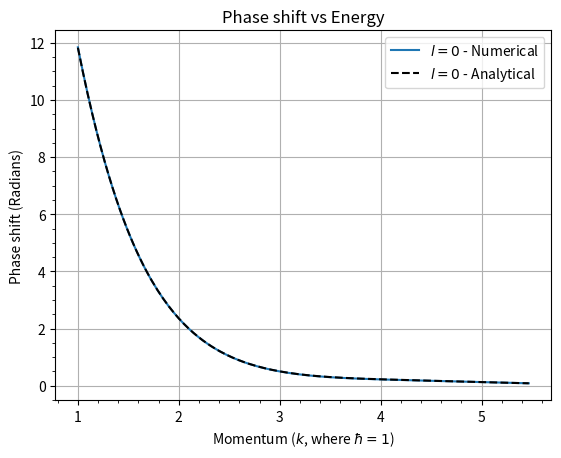

The matplotlib source for this figure:
# -------------------- Modules and Packages--------------------

# import scipy.constants as sc
import math as math

import matplotlib.pyplot as plt
import numpy as np
from scipy.signal import argrelextrema
from scipy.special import spherical_jn, spherical_yn

# -------------------- Constants and Parameters--------------------

R = 1  # radius of the potential 1e-15
V_0 = -5  # -10e6 * 1.6e-19
E = 13  # should eventually become an array
rmax = 20
# taking hbar^2 / 2m == 1

# -------------------- Potential, Energy, and Schrodinger terms --------------------

def V(r):
    if r < R:
        return V_0
    else:

        return 0


def F(l, r, E):
    if r == 0:
        return 0
    else:
        func_val = V(r) + (l * (l + 1)) / (r**2) - E
        return func_val


def k(E, r):
    if r > R:
        return math.sqrt(E)
    else:
        return math.sqrt(E - V_0)


def Numerov(l: int, E: float, h = 0.01):
    rvals = np.arange(0, rmax, h)
    n = len(rvals)

    u = [
        0.000,
        (h ** (l + 1)),
    ]  # Again recommended in the textbook to use this as the second point
    w0 = (1 - ((h**2) / 12) * F(l, rvals[0], E)) * u[0]
    w1 = (1 - ((h**2) / 12) * F(l, rvals[1], E)) * u[1]
    w = [w0, w1]

    for i in range(1, n - 1):
        fval = F(l, rvals[i], E)
        fval_p1 = F(l, rvals[i + 1], E)

        wnp1 = 2 * w[i] - w[i - 1] + (h**2) * fval * u[i]  # w_{n+1}
        unp1 = wnp1 / (1 - (((h**2) / (12)) * fval_p1))  # u_{n+1}

        w.append(wnp1)
        u.append(unp1)

    return u, rvals

# -------------------- Functions for getting r and u values starting from outside the potential --------------------

def outside_vals(rvals, uvals):
    """
    returns a tuple where the u and r vals start just when the potential "turns off"
    """
    rvals_dict = dict(enumerate(rvals))
    for key, value in rvals_dict.items():
        if V(value) != 0:
            continue
        else:
            index = key
            break
    r = rvals[index:]
    u = uvals[index:]
    return u, r


def r_1halfr_2(r, u, E, max_points=2):
    """
    Finds r and u values at successive extrema (half-wavelength separation).
    Works by finding local maxima/minima in u(r).
    """

    u = np.array(u)
    r = np.array(r)

    # Finding indices of local maxima and minima
    extrema_idx = (
        argrelextrema(u, np.greater)[0].tolist() + argrelextrema(u, np.less)[0].tolist()
    )
    extrema_idx.sort()

    extrema_idx = extrema_idx[:max_points]

    r_aug = r[extrema_idx]
    u_aug = u[extrema_idx]

    return r_aug, u_aug

# -------------------- Functions for phase shifts (delta) and total cross section (sigma) --------------------

def K(rvals, uvals):
    """
    rvals here are starting from when there is no potential r > R

    The l value the uvals possesses will determine the l value/subscript
    that the phase shift delta_l will have.
    """
    K_array = []
    for i in range(len(rvals) - 1):
        K = (rvals[i] * uvals[i + 1]) / (rvals[i + 1] * uvals[i])
        K_array.append(K)
    return K_array


def delta_l(l, rvals, kvals, E):
    """
    similar to K, rvals here are starting from when there is no potential r > R
    """
    deltavals = []
    k_0 = math.sqrt(E)
    for i in range(len(rvals) - 1):
        j_l_i = spherical_jn(l, k_0 * rvals[i])
        n_l_i = spherical_yn(l, k_0 * rvals[i])

        j_l_ip1 = spherical_jn(l, k_0 * rvals[i + 1])
        n_l_ip1 = spherical_yn(l, k_0 * rvals[i + 1])

        numerator = kvals[i] * j_l_i - j_l_ip1
        denominator = kvals[i] * n_l_i - n_l_ip1

        delta_i = np.arctan(numerator / denominator)

        deltavals.append(delta_i)
    return deltavals


def sigma(l, delta,E):
    k = math.sqrt(E)
    if l == 0:
        sigma_tot = ((4 * np.pi) / (k**2)) * (np.sin(delta)) ** 2
        return sigma_tot
    else:
        return 0  # Set up later, should be a sum from l=0 to infinity, going to some l that stops when terms after aren't as 'strong'

# -------------------- Delta, Sigma, Energies, Momenta simulation --------------------

def PhaseforEnergy(l: int,E_max = 30):
    E = np.arange(1, E_max, 0.1)
    delta = []
    k = []
    sigmas = []
    for i in E:
        k.append(np.sqrt(i))

        u, r = Numerov(l, i)
        u_aug, r_aug = outside_vals(r, u)
        r_new, u_new = r_1halfr_2(r_aug, u_aug, i)

        phaseshift = delta_l(l, r_new, K(r_new, u_new), i)
        # print(f"phase shifts: {phaseshift}")
        delta.append(phaseshift[-1])

        sig = sigma(l,phaseshift[-1],i)
        sigmas.append(sig)
    return delta, E, k, sigmas

# -------------------- Analytical Functions --------------------

def analytical_delta0(E,V_0=V_0,a=R):
    '''
        Calculates analytical phase shift values for l=0

        a = radius of the spherical potential

        Taken from B.H.B & C.J.J Quantum mechanics 2nd Edition,
        they define K as k**2 + V_0 and k^2 as 2mE/hbar**2.
        Here k is defined as sqrt(E) and K as sqrt(E+V_0),
        assuming a attractive potential.
    '''
    k = math.sqrt(E)
    K = math.sqrt(E-V_0) # Because i've defined V_0 has negative the minus signs cancels eachother out


    numerator = k * np.tan(K*a) - K * np.tan(k*a)
    denominator = K + (k * np.tan(k*a) * np.tan(K*a))
    delta = np.arctan(numerator/denominator) #math.atan2

    return delta

def analytical_deltal(E,l,V_0=V_0,a=R):
    '''
        The same function as analytical_delta0, but for l>0
    '''
    k = math.sqrt(E)
    K = math.sqrt(E-V_0)
    # -------- k --------

    j_l_k = spherical_jn(l, k * a)
    n_l_k = spherical_yn(l, k * a)

    j_l_k_prime = spherical_jn(l, k * a, derivative=True)
    n_l_k_prime = spherical_yn(l, k * a, derivative=True)

    # -------- K --------

    j_l_K = spherical_jn(l, K * a)
    #n_l_K = spherical_yn(l, K * a)

    j_l_K_prime = spherical_jn(l, K * a, derivative=True)
    #n_l_K_prime = spherical_yn(l, K * a, derivative=True)

    # -------- Calculation --------

    numerator = (k * j_l_k_prime * j_l_K) - (K * j_l_k * j_l_K_prime)
    denominator = (k * n_l_k_prime * j_l_K) - (K * n_l_k * j_l_K_prime)

    delta = np.arctan(numerator/denominator) #math.atan2

    return delta

def analytical_sigma0(delta,E):
    k = math.sqrt(E)

    sig = ((4 * np.pi) / (k **2)) * (np.sin(delta))**2
    
    return sig

# -------------------- Result taking --------------------

delta0, Elist0, ki0, sigma0 = PhaseforEnergy(0)

delta1, Elist1, ki1, sigma1 = PhaseforEnergy(1)
delta2, Elist2, ki2, sigma2 = PhaseforEnergy(2)
delta3, Elist3, ki3, sigma3 = PhaseforEnergy(3)

a_delta0 = [analytical_delta0(i) for i in Elist0]
a_delta1 = [analytical_deltal(i,1) for i in Elist1]
a_delta2 = [analytical_deltal(i,2) for i in Elist2]
a_delta3 = [analytical_deltal(i,3) for i in Elist3]

a_sigma0 = [analytical_sigma0(j,i) for j,i in zip(a_delta0,Elist0)]


# -------- Phase shifts (l=0) --------
#plt.plot(ki0, delta0, label="$l=0$ - Numerical")                        
#plt.plot(ki0, a_delta0, 'k--' , label= '$l=0$ - Analytical')

# -------- Phase shifts (l=1) --------                                      
#plt.plot(ki1, delta1, label="$l=1$ - Numerical")
#plt.plot(ki1, a_delta1, 'r--' , label= '$l=1$ - Analytical')

# -------- Phase shifts (l=2) --------                                            
#plt.plot(ki2, delta2, label="$l=2$ - Numerical")
#plt.plot(ki2, a_delta2, 'b--' , label= '$l=2$ - Analytical')

# -------- Phase shifts (l=3) --------                                          
#plt.plot(ki3, delta3, label="$l=3$ - Numerical")
#plt.plot(ki3, a_delta3, 'g--' , label= '$l=3$ - Analytical')

plt.plot(ki0,sigma0, label='$l=0$ - Numerical')                                    
plt.plot(ki0,a_sigma0, 'k--', label='$l=0$ - Analytical')

# plt.scatter(r_augNew,u_augNew, label='half wavelength')
# plt.plot(Elist,deltadeg)
# plt.plot(ki,delta)
# plt.plot(r, u)
# plt.plot(r_aug[:-1],phaseshift_vals)

plt.title("Phase shift vs Energy")
plt.ylabel("Phase shift (Radians)")
plt.legend()
plt.xlabel("Momentum ($k$, where $\\hbar = 1$)")
plt.minorticks_on()
plt.grid()
plt.show()